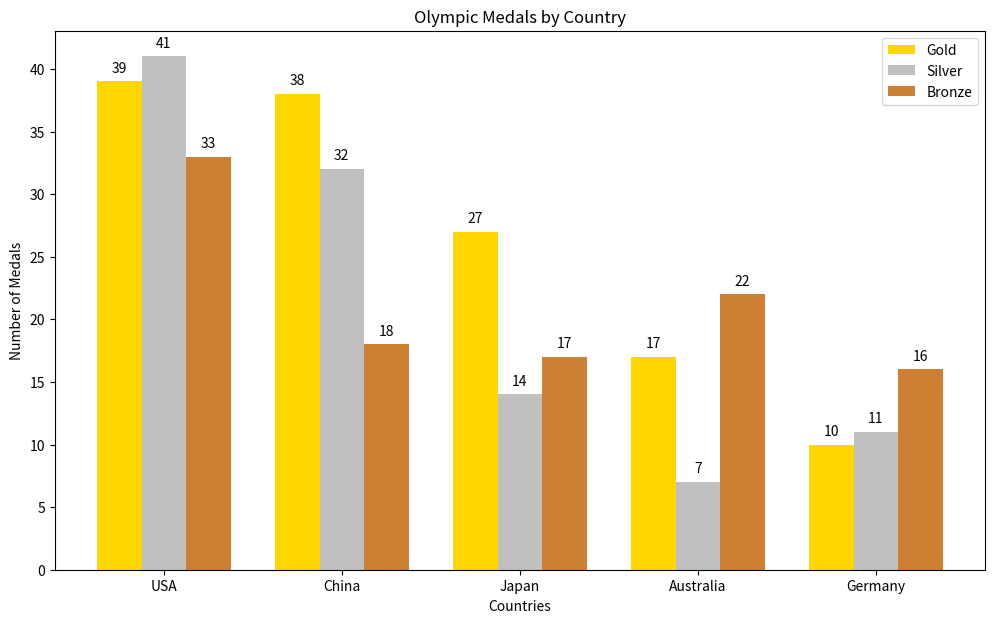
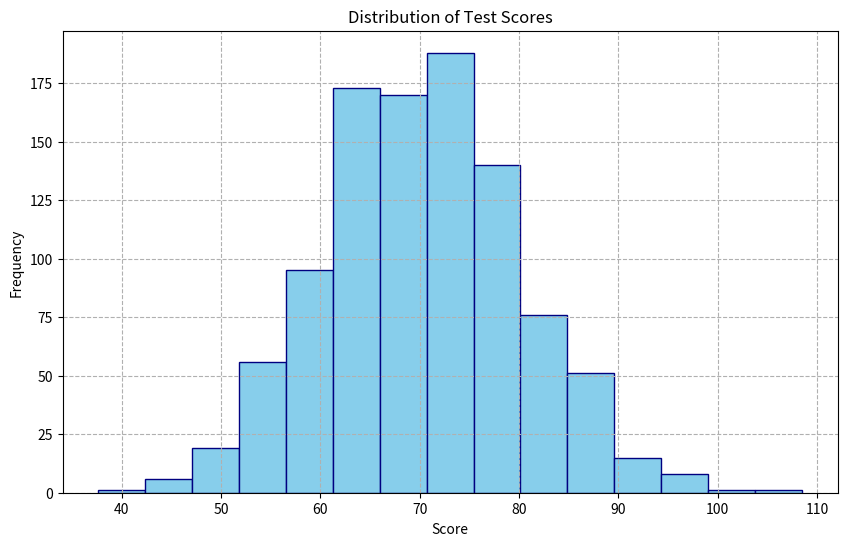
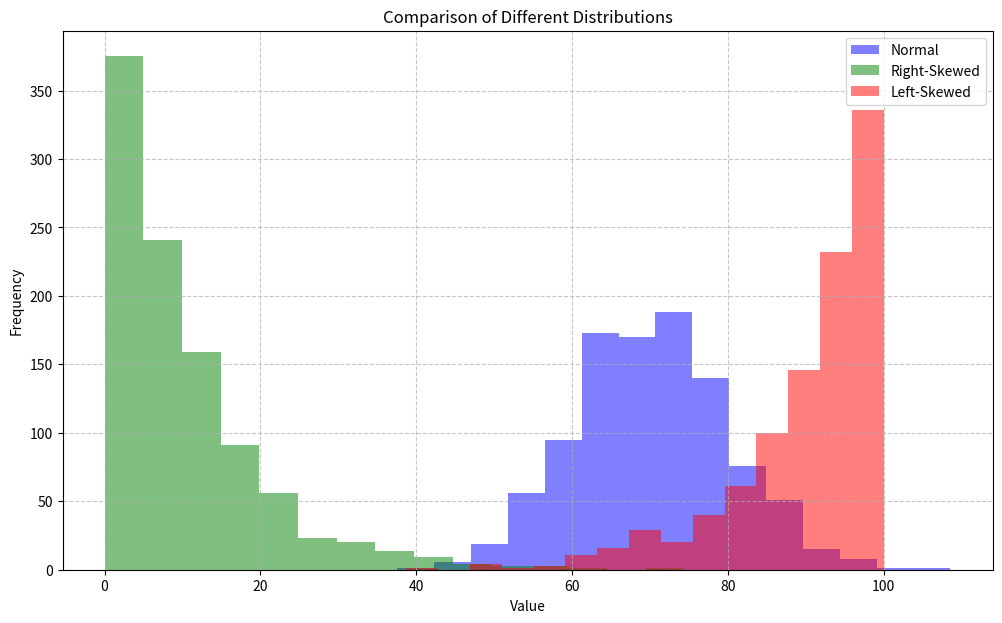
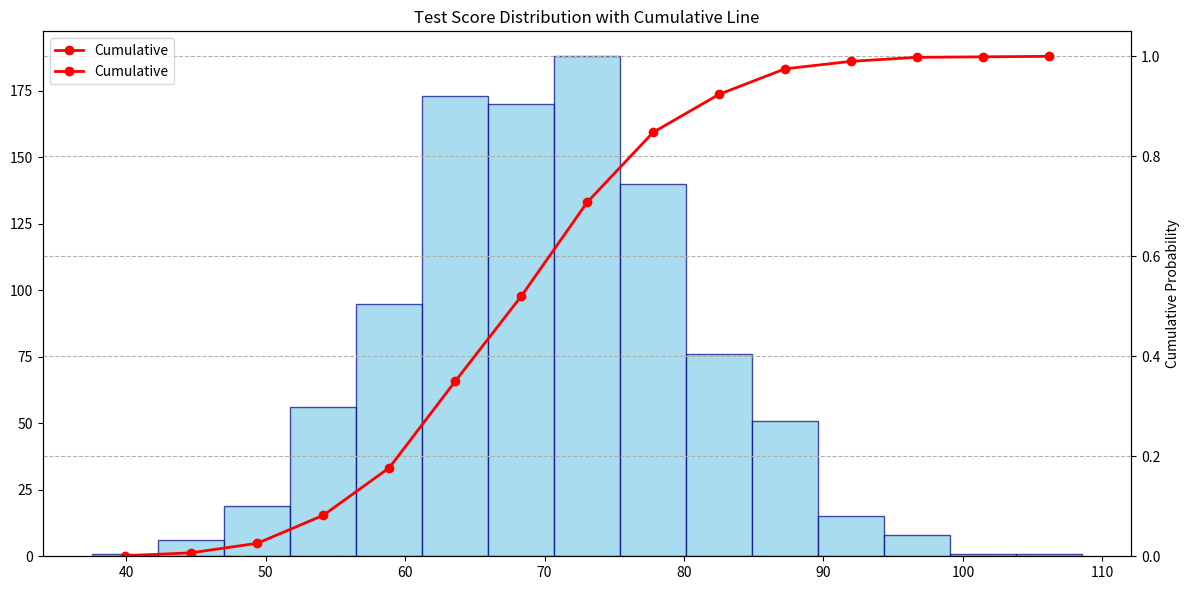

Reproduce these figures in Python, in order.
import numpy as np
import matplotlib.pyplot as plt

# 1-3. Bar Chart for Olympic Medals

# 1. Create a bar chart of Olympic medals (from Tokyo 2020)
# https://www.ownthepodium.org/en-CA/Resources/Results-Olympic
countries = ['USA', 'China', 'Japan', 'Australia', 'Germany']
gold = [39, 38, 27, 17, 10]
silver = [41, 32, 14, 7, 11]
bronze = [33, 18, 17, 22, 16]

# Set up the positions for the bars
x = np.arange(len(countries))  # the label locations
width = 0.25  # the width of the bars

# Create the figure and axis
fig, ax = plt.subplots(figsize=(12, 7))

# 2. Create bars with appropriate colors
bars1 = ax.bar(x - width, gold, width, label='Gold', color='gold')
bars2 = ax.bar(x, silver, width, label='Silver', color='silver')
bars3 = ax.bar(x + width, bronze, width, label='Bronze', color='#CD7F32')

# Add labels, title and custom x-axis ticks
ax.set_xlabel('Countries')
ax.set_ylabel('Number of Medals')
ax.set_title('Olympic Medals by Country')
ax.set_xticks(x)
ax.set_xticklabels(countries)
ax.legend()

# 3. Add value labels on top of each bar
def add_labels(bars):
    for bar in bars:
        height = bar.get_height()
        ax.text(bar.get_x() + bar.get_width()/2., height + 0.5,
                f'{height}', ha='center', va='bottom')

add_labels(bars1)
add_labels(bars2)
add_labels(bars3)

plt.show()

# 4-6. Histogram of Test Scores

# 4. Generate a dataset of 1000 random numbers with a normal distribution
np.random.seed(42)  # Set the seed for reproducibility
test_scores = np.random.normal(70, 10, 1000)

# 5. Create a histogram of these test scores with 15 bins
plt.figure(figsize=(10, 6))

# 6. Customize the histogram with colors and add grid lines
plt.hist(test_scores, bins=15, color='skyblue', edgecolor='navy')
plt.grid(True, linestyle='--')
plt.title('Distribution of Test Scores')
plt.xlabel('Score')
plt.ylabel('Frequency')

plt.show()

# 7-9. Comparing Different Distributions

# 7. Generate datasets with different distributions
np.random.seed(42)  # For reproducibility
normal_data = np.random.normal(70, 10, 1000)  # Normal distribution
right_skewed = np.random.exponential(10, 1000)  # Right-skewed distribution
left_skewed = 100 - np.random.exponential(10, 1000)  # Left-skewed distribution

# Clip the data to reasonable ranges
right_skewed = np.clip(right_skewed, 0, 100)
left_skewed = np.clip(left_skewed, 0, 100)

# 8. Create a single figure with overlapping histograms
plt.figure(figsize=(12, 7))

# Create histograms for each distribution with transparency
plt.hist(normal_data, bins=15, color='blue', alpha=0.5, label='Normal')
plt.hist(right_skewed, bins=15, color='green', alpha=0.5, label='Right-Skewed')
plt.hist(left_skewed, bins=15, color='red', alpha=0.5, label='Left-Skewed')

# 9. Add legend, labels and title
plt.legend()
plt.title('Comparison of Different Distributions')
plt.xlabel('Value')
plt.ylabel('Frequency')
plt.grid(True, linestyle='--', alpha=0.7)
plt.show()

# 10. Advanced Visualization with Cumulative Distribution
plt.figure(figsize=(12, 6))

# Create the histogram and store the bin information
n, bins, patches = plt.hist(test_scores, bins=15, 
                           color='skyblue', edgecolor='navy',
                           alpha=0.7, label='Frequency')

# Calculate bin centers for plotting the cumulative line
bin_centers = 0.5 * (bins[1:] + bins[:-1])

# Calculate cumulative values
cumulative = np.cumsum(n)  # Cumulative sum of frequency counts
cumulative_normalized = cumulative / cumulative[-1]  # Normalize to 0-1 range

# Create a second y-axis for the cumulative line
# plt.twinx() creates a second y-axis that shares the same x-axis
# This lets us plot data with different scales on the same figure
ax2 = plt.twinx()

# Plot on the second y-axis
# The second axis will appear on the right side of the plot
ax2.plot(bin_centers, cumulative_normalized, 'r-', linewidth=2, 
         marker='o', label='Cumulative')

# Set the y-axis range for the cumulative plot (0-100%)
ax2.set_ylim(0, 1.05)

# Add legends and labels
plt.title('Test Score Distribution with Cumulative Line')
plt.xlabel('Score')
plt.ylabel('Frequency')  # This applies to the left y-axis
ax2.set_ylabel('Cumulative Probability')  # This applies to the right y-axis

# Create two legends - one for each axis
# We need to get handles and labels from both axes
lines1, labels1 = plt.gca().get_legend_handles_labels()
lines2, labels2 = ax2.get_legend_handles_labels()
ax2.legend(lines1 + lines2, labels1 + labels2, loc='upper left')

plt.grid(True, linestyle='--')
plt.tight_layout()
plt.show()
